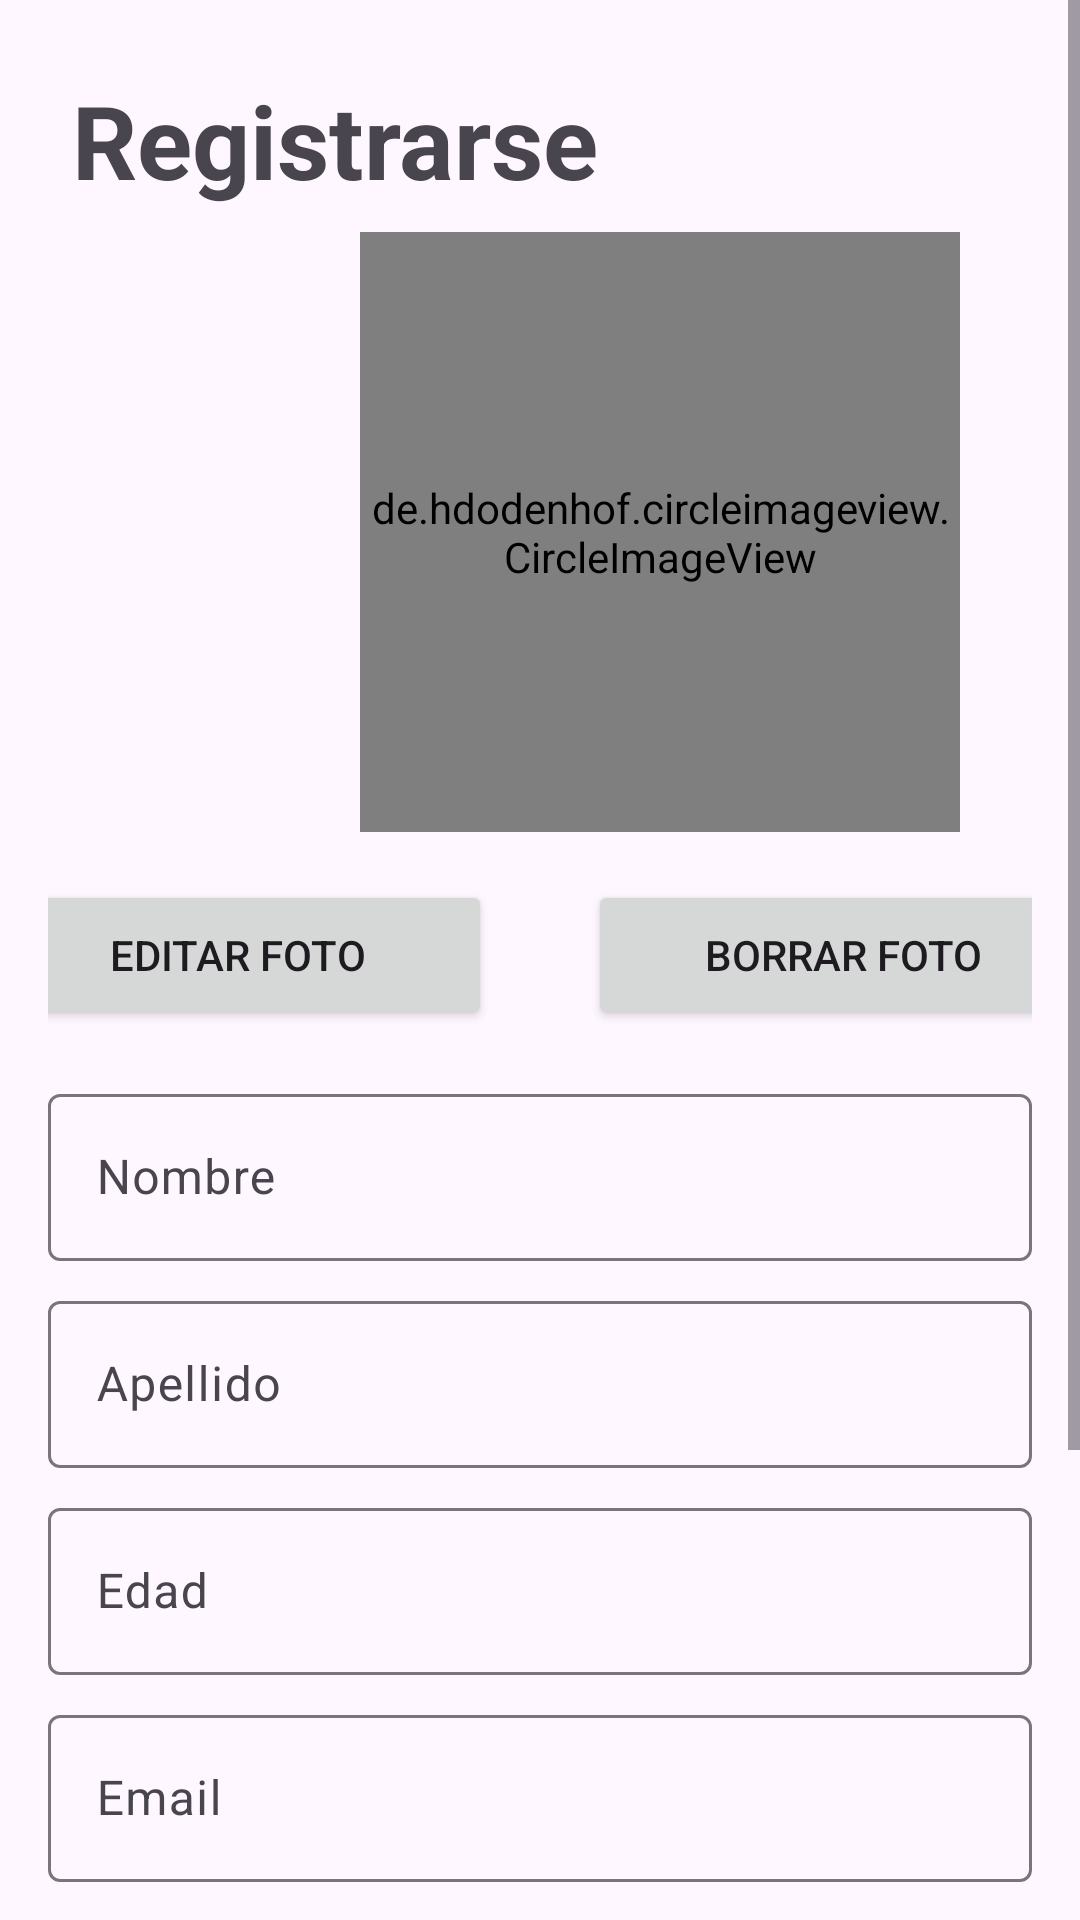

Layout XML and referenced resources for this Android screen:
<!-- AndroidManifest.xml: application theme Theme.AppFood -->
<!-- res/layout/activity_register.xml -->
<?xml version="1.0" encoding="utf-8"?>
<ScrollView xmlns:android="http://schemas.android.com/apk/res/android"
    xmlns:app="http://schemas.android.com/apk/res-auto"
    xmlns:tools="http://schemas.android.com/tools"
    android:layout_width="match_parent"
    android:layout_height="match_parent"
    tools:context=".RegisterActivity">


    <LinearLayout
        android:layout_width="match_parent"
        android:layout_height="match_parent"
        android:orientation="vertical"
        tools:layout_editor_absoluteX="0dp"
        tools:layout_editor_absoluteY="0dp"
        android:layout_margin="16dp">

        <TextView
            android:id="@+id/txt_titulo_registrarse"
            android:layout_width="wrap_content"
            android:layout_height="wrap_content"
            android:layout_margin="8dp"
            android:text="@string/txt_registrarse"
            android:textSize="34sp"
            android:textStyle="bold" />

        <de.hdodenhof.circleimageview.CircleImageView
            android:id="@+id/iv_imagen_perfil"
            android:layout_width="200dp"
            android:layout_height="200dp"
            android:layout_marginStart="104dp"
            android:layout_marginEnd="107dp"
            android:src="@drawable/ic_account" />

        <LinearLayout
            android:layout_width="match_parent"
            android:layout_height="wrap_content"
            android:gravity="center_horizontal"
            android:orientation="horizontal">

            <Button
                android:id="@+id/btn_editar_foto"
                android:layout_width="170dp"
                android:layout_height="50dp"
                android:layout_margin="16dp"
                android:drawableLeft="@drawable/ic_edit"
                android:text="@string/txt_editar_foto"
                tools:ignore="MissingConstraints" />

            <Button
                android:id="@+id/btn_borrar_foto"
                android:layout_width="170dp"
                android:layout_height="50dp"
                android:layout_margin="16dp"
                android:drawableLeft="@drawable/ic_delete"
                android:text="@string/txt_borrar_foto"
                tools:ignore="MissingConstraints" />
        </LinearLayout>

        <com.google.android.material.textfield.TextInputLayout
            android:id="@+id/til_nombre"
            android:layout_width="match_parent"
            android:layout_height="wrap_content"
            >

            <com.google.android.material.textfield.TextInputEditText
                android:id="@+id/et_nombre"
                android:layout_width="match_parent"
                android:layout_height="wrap_content"
                android:singleLine="true"
                android:hint="@string/txt_nombre" />

        </com.google.android.material.textfield.TextInputLayout>

        <com.google.android.material.textfield.TextInputLayout
            android:id="@+id/til_apellido"
            android:layout_width="match_parent"
            android:layout_height="wrap_content"
            android:layout_marginTop="8dp">

            <com.google.android.material.textfield.TextInputEditText
                android:id="@+id/et_apellido"
                android:layout_width="match_parent"
                android:layout_height="wrap_content"
                android:singleLine="true"
                android:hint="@string/txt_apellido" />
        </com.google.android.material.textfield.TextInputLayout>

        <com.google.android.material.textfield.TextInputLayout
            android:id="@+id/til_edad"
            android:layout_width="match_parent"
            android:layout_height="wrap_content"
            android:layout_marginTop="8dp">

            <com.google.android.material.textfield.TextInputEditText
                android:id="@+id/et_edad"
                android:layout_width="match_parent"
                android:layout_height="wrap_content"
                android:singleLine="true"
                android:inputType="number"
                android:hint="@string/txt_edad" />
        </com.google.android.material.textfield.TextInputLayout>

        <com.google.android.material.textfield.TextInputLayout
            android:id="@+id/til_correo"
            android:layout_width="match_parent"
            android:layout_height="wrap_content"
            android:layout_marginTop="8dp">

            <com.google.android.material.textfield.TextInputEditText
                android:id="@+id/et_correo"
                android:layout_width="match_parent"
                android:layout_height="wrap_content"
                android:singleLine="true"
                android:hint="@string/txt_email" />
        </com.google.android.material.textfield.TextInputLayout>

        <com.google.android.material.textfield.TextInputLayout
            android:id="@+id/til_contrasena"
            android:layout_width="match_parent"
            android:layout_height="wrap_content"
            android:layout_marginTop="8dp"
            app:passwordToggleEnabled="true">

            <com.google.android.material.textfield.TextInputEditText
                android:id="@+id/et_contrasena"
                android:layout_width="match_parent"
                android:layout_height="wrap_content"
                android:singleLine="true"
                android:inputType="textPassword"
                android:hint="@string/txt_contrasena" />
        </com.google.android.material.textfield.TextInputLayout>

        <com.google.android.material.textfield.TextInputLayout
            android:id="@+id/til_verificar_contrasena"
            android:layout_width="match_parent"
            android:layout_height="wrap_content"
            android:layout_marginTop="8dp"
            app:passwordToggleEnabled="true">

            <com.google.android.material.textfield.TextInputEditText
                android:id="@+id/et_verificar_contrasena"
                android:layout_width="match_parent"
                android:layout_height="wrap_content"
                android:singleLine="true"
                android:inputType="textPassword"
                android:hint="@string/txt_verifique_la_contrasena" />
        </com.google.android.material.textfield.TextInputLayout>

        <LinearLayout
            android:layout_width="match_parent"
            android:layout_height="match_parent"
            android:orientation="horizontal">

            <Button
                android:id="@+id/btn_registrarse"
                android:layout_width="160dp"
                android:layout_height="50dp"
                android:layout_margin="16dp"
                android:layout_marginTop="8dp"
                android:text="@string/txt_registrarse"
                tools:ignore="MissingConstraints" />

            <Button
                android:id="@+id/btn_regresar"
                android:layout_width="160dp"
                android:layout_height="50dp"
                android:layout_margin="16dp"
                android:layout_marginTop="16dp"
                android:layout_marginEnd="8dp"
                android:text="@string/txt_regresar"
                tools:ignore="MissingConstraints" />
        </LinearLayout>
    </LinearLayout>

</ScrollView>
<!-- resources referenced by this layout -->
<resources>
  <string name="txt_apellido">Apellido</string>
  <string name="txt_borrar_foto">Borrar foto</string>
  <string name="txt_contrasena">Contraseña</string>
  <string name="txt_edad">Edad</string>
  <string name="txt_editar_foto">Editar foto</string>
  <string name="txt_email">Email</string>
  <string name="txt_nombre">Nombre</string>
  <string name="txt_registrarse">Registrarse</string>
  <string name="txt_regresar">Regresar</string>
  <string name="txt_verifique_la_contrasena">Verifique la contraseña</string>
  <style name="Theme.AppFood" parent="Base.Theme.AppFood" />
  <style name="Base.Theme.AppFood" parent="Theme.Material3.DayNight.NoActionBar">
          
          <item name="colorPrimary">@color/color_principal</item>
      </style>
  <color name="color_principal">#3fa248</color>
</resources>
